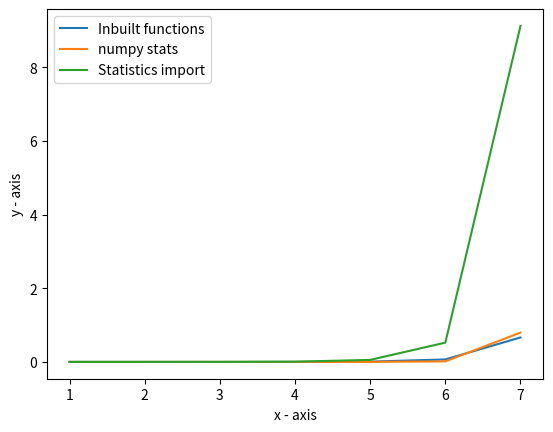

Here is the Python script that generated this plot:
# Write your list_stats function here.
import math;
import numpy as np
import time
import statistics
import matplotlib.pyplot as plt
def list_stats_1 (arr) :
    size = len(arr)
    arr.sort()
    mid = math.floor(size/2)
    mean = sum(arr)/size if size > 0 else 0
    median = 0
    if size > 0: 
        if size % 2 == 0:
            median = (arr[mid-1]+arr[mid])/2
        else:
            median = arr[mid]
    return np.round(median, 5), np.round(mean, 5)

def list_stats_2 (arr) :
    mean = np.mean(arr)
    median = np.median(arr)
    return np.round(median, 5), np.round(mean, 5)

def list_stats_3 (arr) :
    mean = statistics.mean(arr)
    median = statistics.median(arr)
    return np.round(median, 5), np.round(mean, 5)




# You can use this to test your function.
# Any code inside this `if` statement will be ignored by the automarker.
if __name__ == '__main__':
  # Run your function with the first example in the question.
    rang = np.arange(1, 8)
    print(rang)
    normal = []
    numpyS = []
    stats = []
    for i in rang:
        arr = np.random.randn(10**i)
        start = time.perf_counter()
        m = list_stats_1(arr)
        end = time.perf_counter() - start
        normal.append(end)
        
        start = time.perf_counter()
        m = list_stats_2(arr)
        end = time.perf_counter() - start
        numpyS.append(end)
        
        start = time.perf_counter()
        m = list_stats_3(arr)
        end = time.perf_counter() - start
        stats.append(end)
    
    plt.plot(rang, normal, label = 'Inbuilt functions')
    plt.plot(rang, numpyS, label = 'numpy stats')
    plt.plot(rang, stats, label = 'Statistics import')
    plt.xlabel('x - axis')
    plt.ylabel('y - axis') 
    plt.legend()
    plt.show()
  
a = np.zeros(5, dtype=np.int32)
b = np.zeros(5, dtype=np.float64)

for obj in [a, b]:
  print('nbytes         :', obj.nbytes)
  print('size x itemsize:', obj.size*obj.itemsize)
